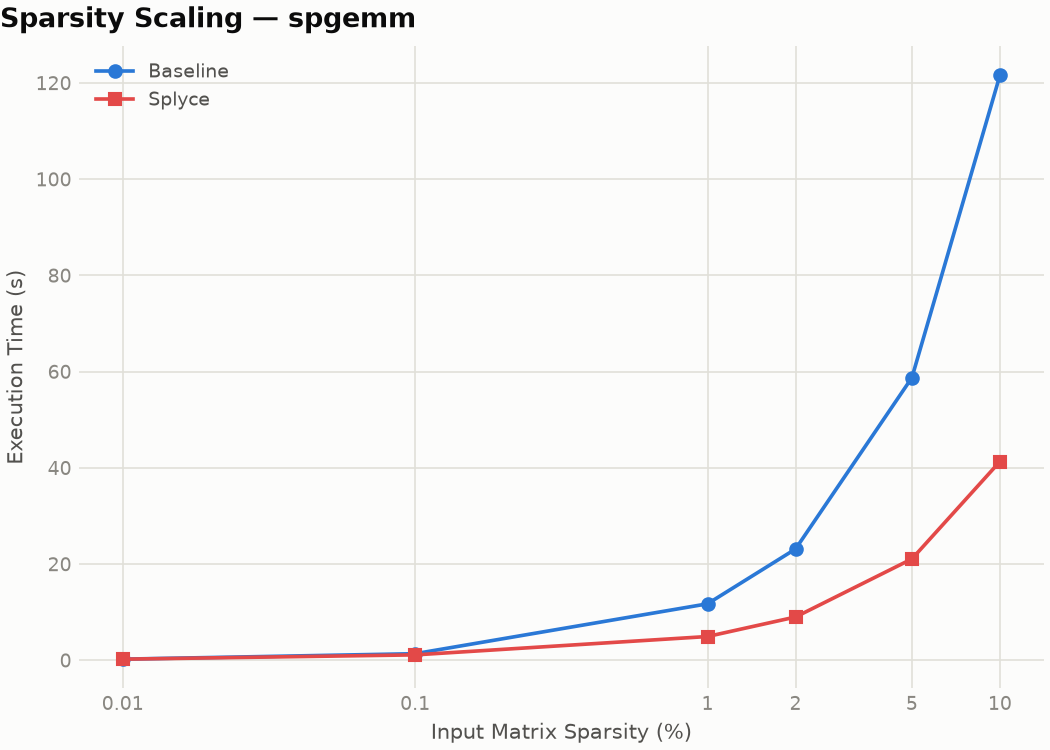

Data behind this chart, as committed beside it:
kernel, configuration, sparsity_pct, exec_time_s
spgemm, scf, 0.01, 0.2337
spgemm, splyce_phase_001, 0.01, 0.2287
spgemm, scf, 0.1, 1.368
spgemm, splyce_phase_001, 0.1, 1.125
spgemm, scf, 1, 11.74
spgemm, splyce_phase_001, 1, 4.939
spgemm, scf, 2, 23.13
spgemm, splyce_phase_001, 2, 8.996
spgemm, scf, 5, 58.73
spgemm, splyce_phase_001, 5, 21.07
spgemm, scf, 10, 121.6
spgemm, splyce_phase_001, 10, 41.31
